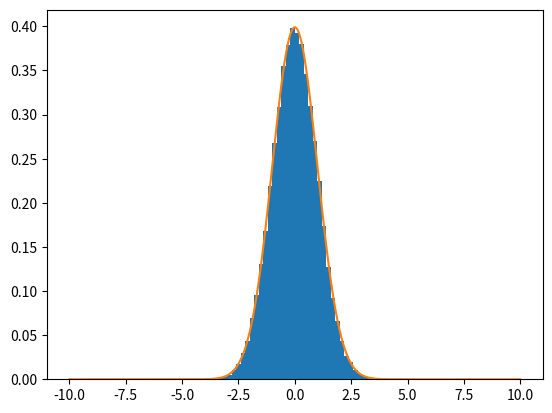

Write the Python code that produced this figure.
import numpy as np
import matplotlib.pyplot as plt

x = np.linspace(-10, 10, 1001)


def gaussian(x, mean, sigma):
    denominator = np.sqrt(2*np.pi)*sigma
    return np.exp(-((x-mean)/sigma)**2/2)/denominator

sigma = 1
mean = 0
gauss = gaussian(x, mean, sigma)

N = 100001
# Array of random number
rand_n = np.zeros(N)




def gaussian_rand(mean, sigma):
    # Generating 2 random numbers
    r = np.random.rand(2)
    r[0] = r[0]*20 - 10

    # Check if they are accepted, else try again recursively
    if r[1] < gaussian(r[0], mean, sigma):
        return r[0]
    else:
        return gaussian_rand(mean, sigma)

gaussian_data = np.array([gaussian_rand(mean, sigma) for i in range(N)])



bins = np.linspace(-5, 5, 51)
plt.hist(gaussian_data, bins, density = True)
plt.plot(x, gauss)
plt.show()



